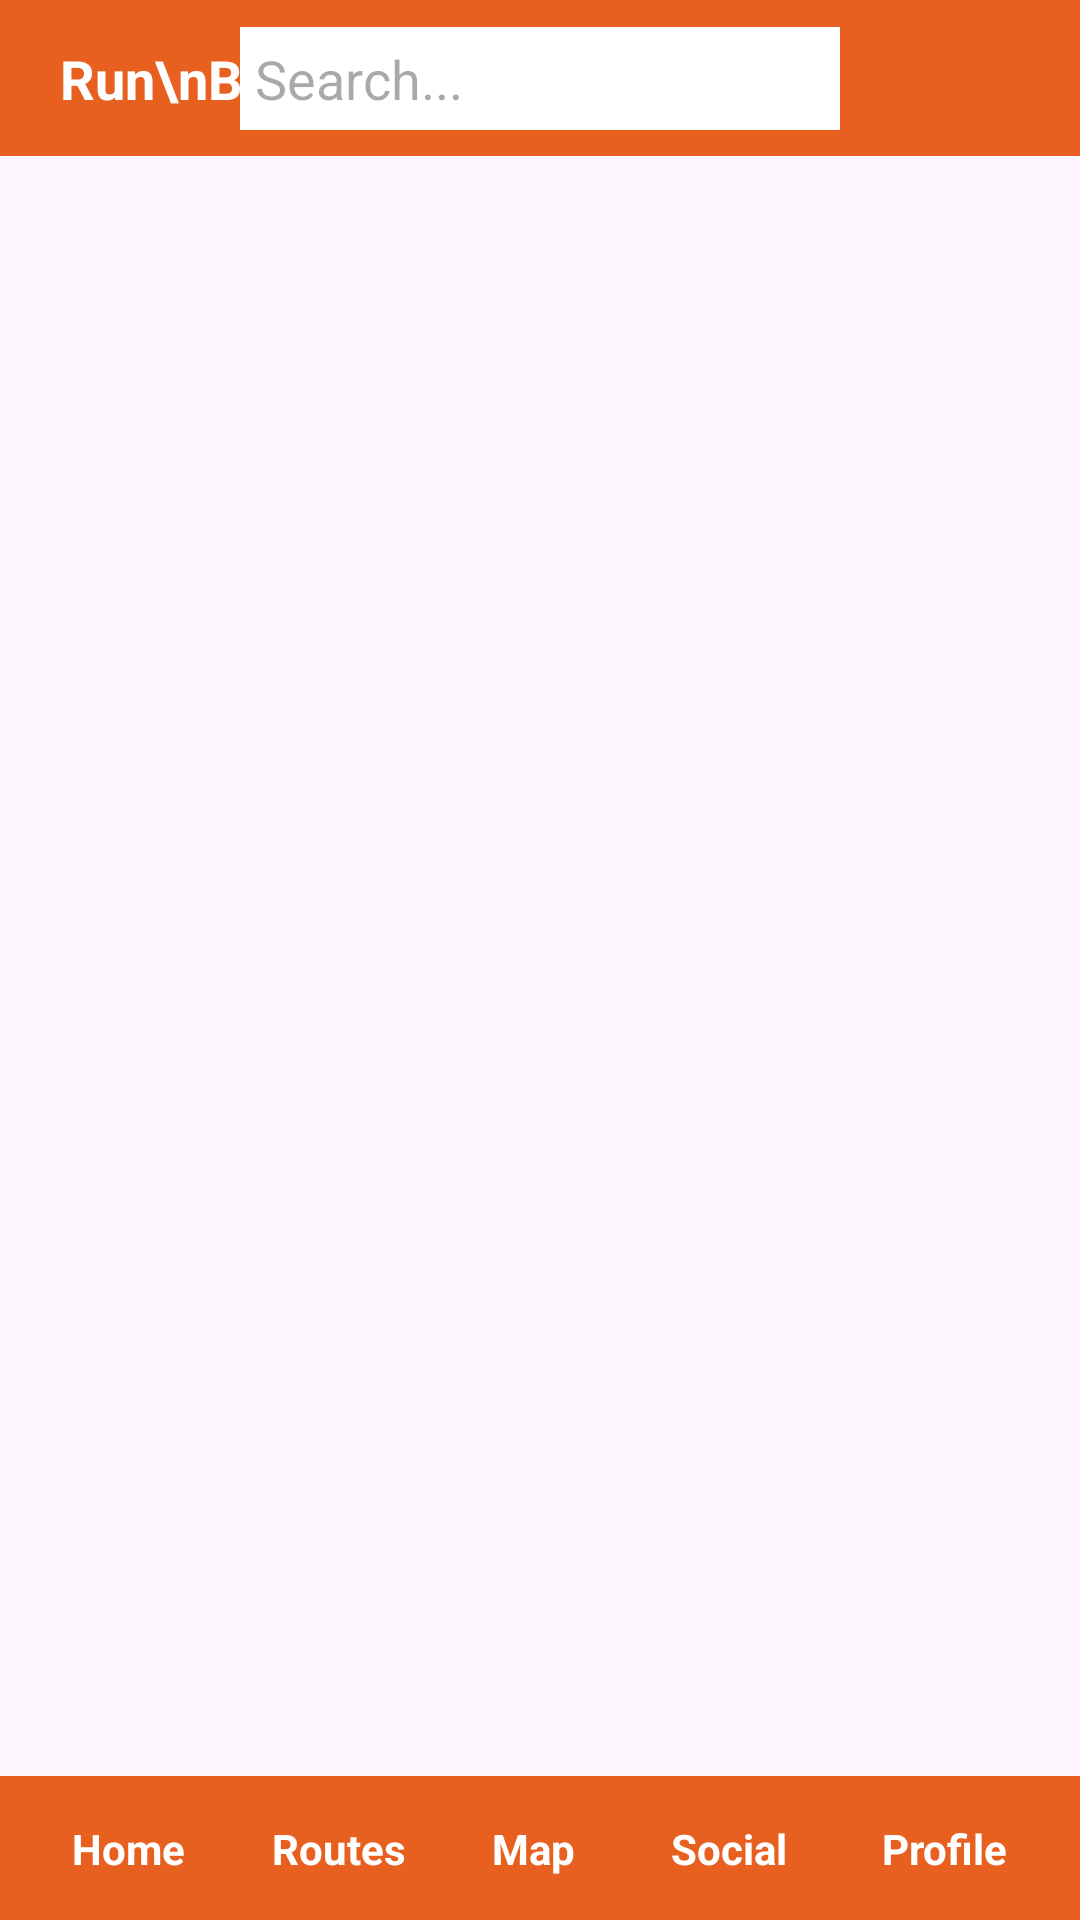

Here is an Android app screen rendered from its layout file. Give the layout XML and the strings, colors and styles it references.
<!-- AndroidManifest.xml: application theme Theme.Group2_BigProject -->
<!-- res/layout/home_page.xml -->
<?xml version="1.0" encoding="utf-8"?>
<androidx.constraintlayout.widget.ConstraintLayout xmlns:android="http://schemas.android.com/apk/res/android"
    xmlns:app="http://schemas.android.com/apk/res-auto"
    xmlns:tools="http://schemas.android.com/tools"
    android:layout_width="match_parent"
    android:layout_height="match_parent">

    <include
        android:id="@+id/include"
        layout="@layout/layout_toolbar"
        app:layout_constraintEnd_toEndOf="parent"
        app:layout_constraintStart_toStartOf="parent"
        app:layout_constraintTop_toTopOf="parent" />

    <include
        android:id="@+id/include2"
        layout="@layout/layout_menubar"
        app:layout_constraintBottom_toBottomOf="parent"
        app:layout_constraintStart_toStartOf="parent"
        app:layout_constraintEnd_toEndOf="parent" />

    <androidx.recyclerview.widget.RecyclerView
        android:id="@+id/recyclerView"
        android:layout_width="0dp"
        android:layout_height="0dp"


        app:layout_constraintBottom_toTopOf="@+id/include2"
        app:layout_constraintEnd_toEndOf="parent"
        app:layout_constraintHorizontal_bias="0.363"
        app:layout_constraintStart_toStartOf="parent"
        app:layout_constraintTop_toBottomOf="@+id/include"
        app:layout_constraintVertical_bias="0.0" />


</androidx.constraintlayout.widget.ConstraintLayout>
<!-- res/layout/layout_toolbar.xml (included above) -->
<?xml version="1.0" encoding="utf-8"?>
<androidx.constraintlayout.widget.ConstraintLayout xmlns:android="http://schemas.android.com/apk/res/android"
    xmlns:app="http://schemas.android.com/apk/res-auto"
    xmlns:tools="http://schemas.android.com/tools"
    android:id="@+id/toolBarLayout"
    android:layout_width="match_parent"
    android:layout_height="52dp"
    android:background="#E76020"
    app:layout_constraintTop_toTopOf="parent">

    <TextView
        android:id="@+id/toolBarLogo"
        android:layout_width="wrap_content"
        android:layout_height="wrap_content"
        android:layout_marginStart="20dp"
        android:text="Run\nBuddy"
        android:textAlignment="center"
        android:lineSpacingExtra="-4dp"
        android:textColor="@color/white"
        android:textSize="18sp"
        android:textStyle="bold"
        app:layout_constraintBottom_toBottomOf="parent"
        app:layout_constraintStart_toStartOf="parent"
        app:layout_constraintTop_toTopOf="parent" />

    <ImageView
        android:layout_width="25dp"
        android:layout_height="25dp"
        android:layout_marginEnd="5dp"
        android:src="@drawable/search"
        app:layout_constraintBottom_toBottomOf="parent"
        app:layout_constraintEnd_toStartOf="@+id/toolBarSearchInput"
        app:layout_constraintTop_toTopOf="parent"
        app:tint="@color/white"
        tools:srcCompat="@drawable/search" />

    <com.google.android.material.textfield.TextInputEditText
        android:id="@+id/toolBarSearchInput"
        android:focusable="false"
        android:layout_width="200dp"
        android:layout_height="wrap_content"
        android:layout_marginEnd="25dp"
        android:background="@color/white"
        android:hint="Search..."
        android:padding="5dp"
        app:layout_constraintBottom_toBottomOf="parent"
        app:layout_constraintEnd_toStartOf="@+id/toolBarBellIcon"
        app:layout_constraintTop_toTopOf="parent" />

    <ImageView
        android:id="@+id/toolBarBellIcon"
        android:layout_width="30dp"
        android:layout_height="30dp"
        android:layout_marginEnd="25dp"
        android:src="@drawable/bell"
        app:layout_constraintBottom_toBottomOf="parent"
        app:layout_constraintEnd_toEndOf="parent"
        app:layout_constraintTop_toTopOf="parent"
        app:tint="@color/white"
        tools:srcCompat="@drawable/bell" />
</androidx.constraintlayout.widget.ConstraintLayout>
<!-- res/layout/layout_menubar.xml (included above) -->
<?xml version="1.0" encoding="utf-8"?>
<androidx.constraintlayout.widget.ConstraintLayout
    xmlns:android="http://schemas.android.com/apk/res/android"
    xmlns:app="http://schemas.android.com/apk/res-auto"
    android:id="@+id/menuBarLayout"
    android:layout_width="match_parent"
    android:layout_height="48dp"
    android:background="#E76020"
    app:layout_constraintBottom_toBottomOf="parent">

    <TextView
        android:id="@+id/menuBarHomeButton"
        android:layout_width="wrap_content"
        android:layout_height="wrap_content"
        android:layout_marginStart="20dp"
        android:textColor="@color/white"
        android:textStyle="bold"
        android:padding="4dp"
        android:text="Home"
        app:layout_constraintBottom_toBottomOf="parent"
        app:layout_constraintStart_toStartOf="parent"
        app:layout_constraintTop_toTopOf="parent" />

    <TextView
        android:id="@+id/menuBarRoutesButton"
        android:layout_width="wrap_content"
        android:layout_height="wrap_content"
        android:textColor="@color/white"
        android:textStyle="bold"
        android:padding="4dp"
        android:text="Routes"
        app:layout_constraintBottom_toBottomOf="parent"
        app:layout_constraintEnd_toStartOf="@+id/menuBarMapButton"
        app:layout_constraintStart_toEndOf="@+id/menuBarHomeButton"
        app:layout_constraintTop_toTopOf="parent" />

    <TextView
        android:id="@+id/menuBarMapButton"
        android:layout_width="wrap_content"
        android:layout_height="wrap_content"
        android:textColor="@color/white"
        android:textStyle="bold"
        android:padding="4dp"
        android:text="Map"
        app:layout_constraintBottom_toBottomOf="parent"
        app:layout_constraintEnd_toStartOf="@+id/menuBarProfileButton"
        app:layout_constraintStart_toEndOf="@+id/menuBarHomeButton"
        app:layout_constraintTop_toTopOf="parent"/>

    <TextView
        android:id="@+id/menuBarSocialButton"
        android:layout_width="wrap_content"
        android:layout_height="wrap_content"
        android:textColor="@color/white"
        android:textStyle="bold"
        android:padding="4dp"
        android:text="Social"
        app:layout_constraintBottom_toBottomOf="parent"
        app:layout_constraintEnd_toStartOf="@+id/menuBarProfileButton"
        app:layout_constraintStart_toEndOf="@+id/menuBarMapButton"
        app:layout_constraintTop_toTopOf="parent" />

    <TextView
        android:id="@+id/menuBarProfileButton"
        android:layout_width="wrap_content"
        android:layout_height="wrap_content"
        android:layout_marginEnd="20dp"
        android:textColor="@color/white"
        android:textStyle="bold"
        android:padding="4dp"
        android:text="Profile"
        app:layout_constraintBottom_toBottomOf="parent"
        app:layout_constraintEnd_toEndOf="parent"
        app:layout_constraintTop_toTopOf="parent" />

</androidx.constraintlayout.widget.ConstraintLayout>
<!-- resources referenced by this layout -->
<resources>
  <color name="white">#FFFFFFFF</color>
  <style name="Theme.Group2_BigProject" parent="Base.Theme.Group2_BigProject" />
  <style name="Base.Theme.Group2_BigProject" parent="Theme.Material3.DayNight.NoActionBar">
          
           <item name="colorPrimary">@color/orange</item>
  
      </style>
  <color name="orange">#E76020</color>
</resources>
